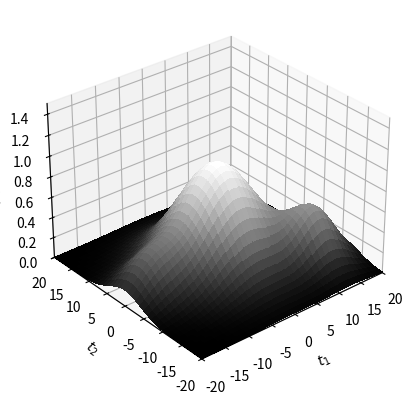
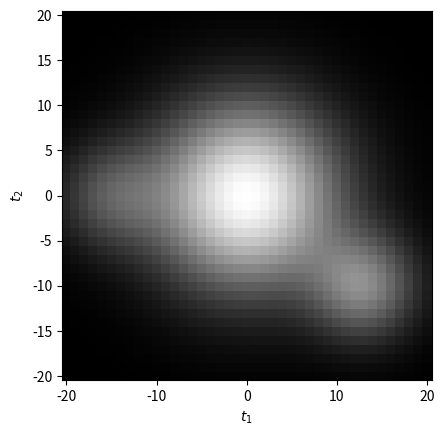

Here is the Python script that generated these plots, in order:
import numpy as np
import matplotlib.pyplot as plt
from matplotlib import cm
from mpl_toolkits.mplot3d import Axes3D

# 格子点を定義
t1, t2 = np.meshgrid(np.arange(-20, 21), np.arange(-20, 21))

# 2次元連続信号の生成
x = np.exp(-0.01 * (t1**2 + t2**2)) \
    + 0.5 * np.exp(-0.03 * ((t1 - 13)**2 + (t2 + 10)**2)) \
    + 0.3 * np.exp(-0.03 * ((t1 + 15)**2 + (t2)**2))

# xを立体図示
fig1 = plt.figure()
ax1 = fig1.add_subplot(1, 1, 1, projection='3d')              # 3次元プロットを設定
ax1.plot_surface(t1, t2, x, cmap=cm.gray, antialiased=False)  # データの3次元プロット（サーフェス）
ax1.set_xlim(-20, 20); ax1.set_ylim(-20, 20); ax1.set_zlim(0, 1.5)
ax1.set_xlabel('$t_1$')
ax1.set_ylabel('$t_2$')
ax1.set_zlabel('$x(t_1, t_2)$')
ax1.view_init(elev=30, azim=-130)                             # 3次元プロットの表示角度の調整

# xを平面上に濃淡図示
fig2 = plt.figure()
ax2 = fig2.add_subplot(1, 1, 1)
ax2.pcolor(t1, t2, x, cmap=cm.gray)                           # データの濃淡プロット
ax2.axis('square')
ax2.set_xlabel('$t_1$')
ax2.set_ylabel('$t_2$')
